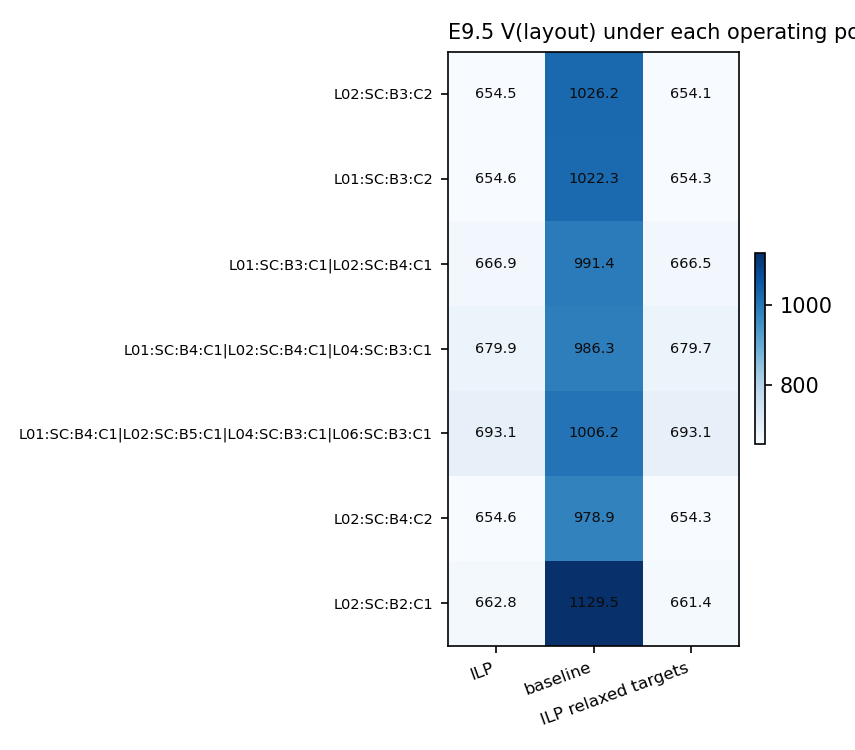

The data file committed next to this chart (first rows):
, ILP, baseline, ILP relaxed targets
L02:SC:B3:C2, 654.5, 1026, 654.1
L01:SC:B3:C2, 654.6, 1022, 654.3
L01:SC:B3:C1|L02:SC:B4:C1, 666.9, 991.4, 666.5
L01:SC:B4:C1|L02:SC:B4:C1|L04:SC:B3:C1, 679.9, 986.3, 679.7
L01:SC:B4:C1|L02:SC:B5:C1|L04:SC:B3:C1|L…, 693.1, 1006, 693.1
L02:SC:B4:C2, 654.6, 978.9, 654.3
L02:SC:B2:C1, 662.8, 1129, 661.4
